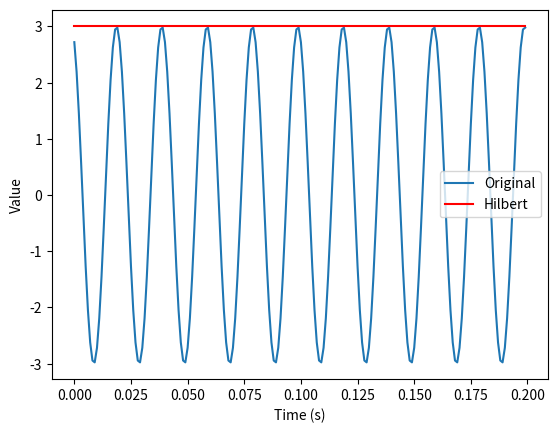
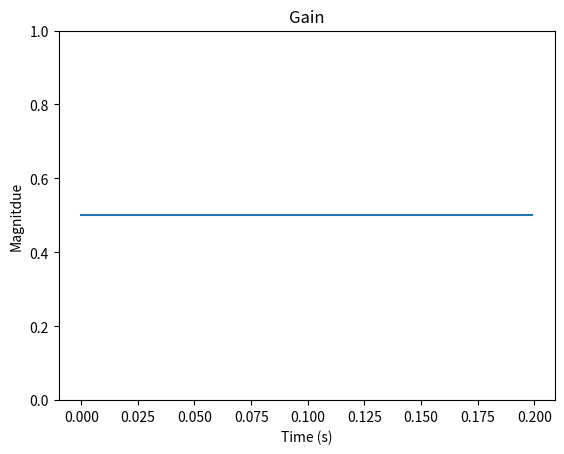
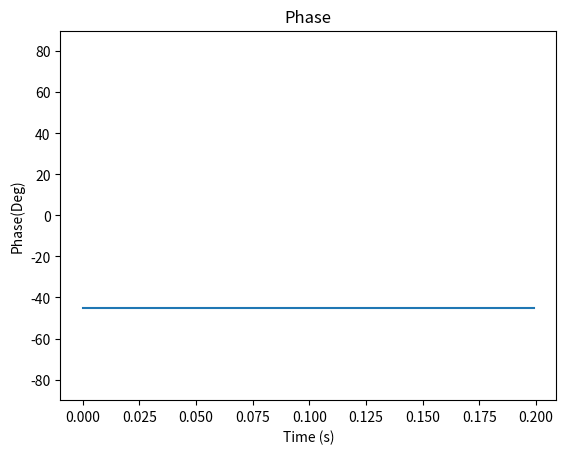

These figures' Python source, in order:
import numpy as np
import matplotlib.pyplot as plt
from scipy.signal import hilbert

num_samples=200
dt = 0.001
f=50
theta_in = 25*np.pi/180
theta_out = -20*np.pi/180
n = np.arange(num_samples) # Number of points

 # Create input and output signals
x = 3*np.cos(2*np.pi*f*n*dt+theta_in)
y = 1.5*np.cos(2*np.pi*f*n*dt+theta_out)

# Create Hilbert transforms of signals
X = hilbert(x)
Y = hilbert(y)

# Get magnitude and phases of Hilbert transforms
X_mag = np.abs(X)
X_phase = np.angle(X, deg=True)
H = np.divide(Y,X)
H_mag = np.abs(H)
H_phase = np.angle(H,deg=True)

 # Plot results
plt.figure()
plt.plot(n*dt, x, label='Original')
plt.plot(n*dt, X_mag,'r',label='Hilbert')
plt.xlabel('Time (s)')
plt.ylabel('Value')
plt.legend()

plt.figure()
plt.plot(n*dt,H_mag)
plt.ylim([0,1])
plt.xlabel('Time (s)')
plt.ylabel('Magnitdue')
plt.title('Gain')
plt.figure()
plt.plot(n*dt,H_phase)
plt.ylim([-90,90])
plt.xlabel('Time (s)')
plt.ylabel('Phase(Deg)')
plt.title('Phase')
plt.show()

